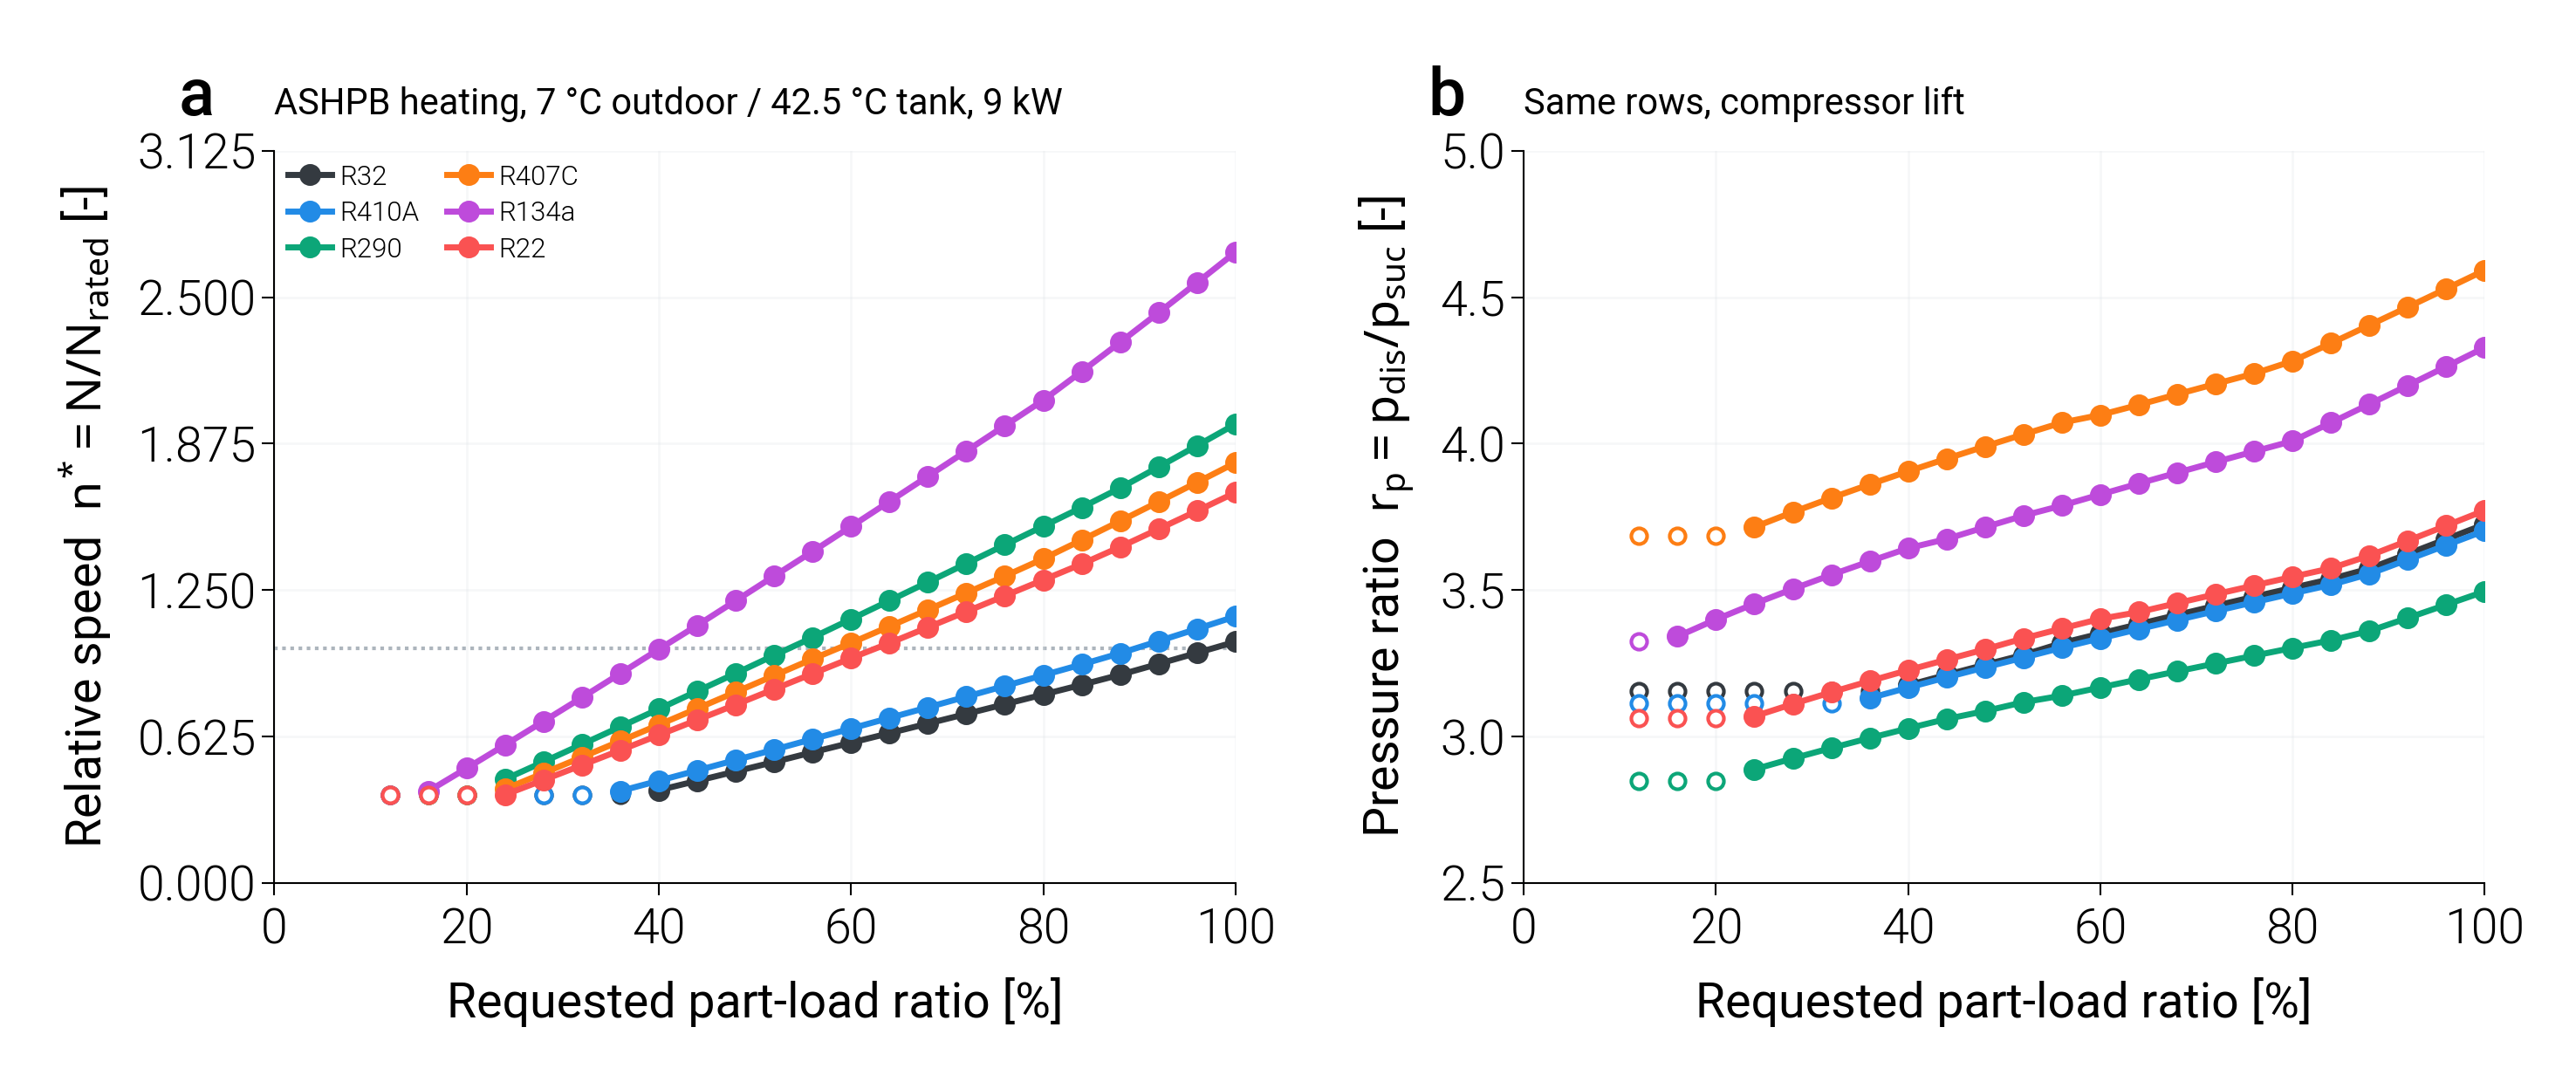

The table this chart was drawn from, first rows:
pass, case, refrigerant, PLR_requested, speed_bound, n_star, N, r_p, p_suc, p_dis, T_evap_sat, T_cond_sat, m_ref
fixed_disp, ASHPB_heating, R32, 1.0, , 1.029, 41.15, 3.724, 795887, 2964127, -0.6663, 47.5, 0.02826
fixed_disp, ASHPB_heating, R32, 0.96, , 0.9812, 39.25, 3.674, 803098, 2950297, -0.3859, 47.3, 0.02722
fixed_disp, ASHPB_heating, R32, 0.92, , 0.9343, 37.37, 3.623, 810497, 2936517, -0.1001, 47.1, 0.02616
fixed_disp, ASHPB_heating, R32, 0.88, , 0.888, 35.52, 3.573, 818002, 2922786, 0.1877, 46.9, 0.0251
fixed_disp, ASHPB_heating, R32, 0.84, , 0.8451, 33.8, 3.537, 822416, 2909105, 0.3561, 46.7, 0.024
fixed_disp, ASHPB_heating, R32, 0.8, , 0.8036, 32.14, 3.507, 825580, 2895472, 0.4764, 46.5, 0.0229
fixed_disp, ASHPB_heating, R32, 0.76, , 0.7621, 30.49, 3.477, 828892, 2881889, 0.6019, 46.3, 0.02179
fixed_disp, ASHPB_heating, R32, 0.72, , 0.7208, 28.83, 3.446, 832363, 2868354, 0.733, 46.1, 0.02067
fixed_disp, ASHPB_heating, R32, 0.68, , 0.6797, 27.19, 3.415, 836007, 2854869, 0.8702, 45.9, 0.01955
fixed_disp, ASHPB_heating, R32, 0.64, , 0.6386, 25.55, 3.383, 839842, 2841431, 1.014, 45.7, 0.01843
fixed_disp, ASHPB_heating, R32, 0.6, , 0.5978, 23.91, 3.351, 843888, 2828042, 1.165, 45.5, 0.01731
fixed_disp, ASHPB_heating, R32, 0.56, , 0.5571, 22.28, 3.319, 848167, 2814702, 1.325, 45.3, 0.01618
fixed_disp, ASHPB_heating, R32, 0.52, , 0.5156, 20.62, 3.278, 854542, 2801409, 1.561, 45.1, 0.01505
fixed_disp, ASHPB_heating, R32, 0.48, , 0.4753, 19.01, 3.245, 859323, 2788165, 1.738, 44.9, 0.01393
fixed_disp, ASHPB_heating, R32, 0.44, , 0.4352, 17.41, 3.21, 864438, 2774968, 1.926, 44.7, 0.0128
fixed_disp, ASHPB_heating, R32, 0.4, , 0.3953, 15.81, 3.175, 869943, 2761819, 2.127, 44.5, 0.01166
fixed_disp, ASHPB_heating, R32, 0.36, min, 0.375, 15.0, 3.154, 873503, 2755189, 2.257, 44.4, 0.01108
fixed_disp, ASHPB_heating, R32, 0.32, min, 0.375, 15.0, 3.154, 873503, 2755189, 2.257, 44.4, 0.01108
fixed_disp, ASHPB_heating, R32, 0.28, min, 0.375, 15.0, 3.154, 873503, 2755189, 2.257, 44.4, 0.01108
fixed_disp, ASHPB_heating, R32, 0.24, min, 0.375, 15.0, 3.154, 873503, 2755189, 2.257, 44.4, 0.01108
fixed_disp, ASHPB_heating, R32, 0.2, min, 0.375, 15.0, 3.154, 873503, 2755189, 2.257, 44.4, 0.01108
fixed_disp, ASHPB_heating, R32, 0.16, min, 0.375, 15.0, 3.154, 873503, 2755189, 2.257, 44.4, 0.01108
fixed_disp, ASHPB_heating, R32, 0.12, min, 0.375, 15.0, 3.154, 873503, 2755189, 2.257, 44.4, 0.01108
fixed_disp, ASHPB_heating, R410A, 1.0, , 1.137, 45.47, 3.702, 782898, 2898631, -0.6011, 47.5, 0.04327
fixed_disp, ASHPB_heating, R410A, 0.96, , 1.084, 43.35, 3.653, 789844, 2885166, -0.325, 47.3, 0.04168
fixed_disp, ASHPB_heating, R410A, 0.92, , 1.032, 41.26, 3.604, 796895, 2871750, -0.04669, 47.1, 0.04008
fixed_disp, ASHPB_heating, R410A, 0.88, , 0.9799, 39.2, 3.555, 804102, 2858381, 0.2359, 46.9, 0.03845
fixed_disp, ASHPB_heating, R410A, 0.84, , 0.9319, 37.28, 3.518, 808796, 2845061, 0.4189, 46.7, 0.03677
fixed_disp, ASHPB_heating, R410A, 0.8, , 0.886, 35.44, 3.488, 811850, 2831789, 0.5375, 46.5, 0.03507
fixed_disp, ASHPB_heating, R410A, 0.76, , 0.8401, 33.61, 3.458, 815045, 2818564, 0.6613, 46.3, 0.03337
fixed_disp, ASHPB_heating, R410A, 0.72, , 0.7945, 31.78, 3.428, 818390, 2805387, 0.7905, 46.1, 0.03166
fixed_disp, ASHPB_heating, R410A, 0.68, , 0.7489, 29.96, 3.397, 821900, 2792257, 0.9256, 45.9, 0.02994
fixed_disp, ASHPB_heating, R410A, 0.64, , 0.7036, 28.14, 3.366, 825590, 2779175, 1.067, 45.7, 0.02822
fixed_disp, ASHPB_heating, R410A, 0.6, , 0.6584, 26.34, 3.335, 829479, 2766140, 1.216, 45.5, 0.0265
fixed_disp, ASHPB_heating, R410A, 0.56, , 0.6134, 24.53, 3.303, 833588, 2753152, 1.372, 45.3, 0.02476
fixed_disp, ASHPB_heating, R410A, 0.52, , 0.5684, 22.74, 3.269, 838265, 2740211, 1.55, 45.1, 0.02304
fixed_disp, ASHPB_heating, R410A, 0.48, , 0.5239, 20.95, 3.236, 842906, 2727316, 1.725, 44.9, 0.02132
fixed_disp, ASHPB_heating, R410A, 0.44, , 0.4796, 19.18, 3.202, 847867, 2714468, 1.912, 44.7, 0.01959
fixed_disp, ASHPB_heating, R410A, 0.4, , 0.4355, 17.42, 3.167, 853200, 2701667, 2.112, 44.5, 0.01785
fixed_disp, ASHPB_heating, R410A, 0.36, , 0.3917, 15.67, 3.13, 858971, 2688912, 2.327, 44.3, 0.01611
fixed_disp, ASHPB_heating, R410A, 0.32, min, 0.375, 15.0, 3.113, 862165, 2684128, 2.445, 44.22, 0.01545
fixed_disp, ASHPB_heating, R410A, 0.28, min, 0.375, 15.0, 3.113, 862165, 2684128, 2.445, 44.22, 0.01545
fixed_disp, ASHPB_heating, R410A, 0.24, min, 0.375, 15.0, 3.113, 862165, 2684128, 2.445, 44.22, 0.01545
fixed_disp, ASHPB_heating, R410A, 0.2, min, 0.375, 15.0, 3.113, 862165, 2684128, 2.445, 44.22, 0.01545
fixed_disp, ASHPB_heating, R410A, 0.16, min, 0.375, 15.0, 3.113, 862165, 2684128, 2.445, 44.22, 0.01545
fixed_disp, ASHPB_heating, R410A, 0.12, min, 0.375, 15.0, 3.113, 862165, 2684128, 2.445, 44.22, 0.01545
fixed_disp, ASHPB_heating, R290, 1.0, , 1.958, 78.32, 3.495, 464087, 1621999, -0.7217, 47.5, 0.02555
fixed_disp, ASHPB_heating, R290, 0.96, , 1.866, 74.64, 3.45, 468136, 1614853, -0.4385, 47.3, 0.02458
fixed_disp, ASHPB_heating, R290, 0.92, , 1.775, 71, 3.404, 472243, 1607729, -0.1531, 47.1, 0.02361
fixed_disp, ASHPB_heating, R290, 0.88, , 1.685, 67.41, 3.36, 476408, 1600628, 0.1344, 46.9, 0.02263
fixed_disp, ASHPB_heating, R290, 0.84, , 1.602, 64.09, 3.328, 478824, 1593551, 0.3004, 46.7, 0.02164
fixed_disp, ASHPB_heating, R290, 0.8, , 1.522, 60.88, 3.302, 480473, 1586496, 0.4132, 46.5, 0.02064
fixed_disp, ASHPB_heating, R290, 0.76, , 1.442, 57.69, 3.276, 482193, 1579465, 0.5307, 46.3, 0.01964
fixed_disp, ASHPB_heating, R290, 0.72, , 1.363, 54.51, 3.249, 483989, 1572456, 0.653, 46.1, 0.01864
fixed_disp, ASHPB_heating, R290, 0.68, , 1.283, 51.33, 3.222, 485868, 1565470, 0.7806, 45.9, 0.01763
fixed_disp, ASHPB_heating, R290, 0.64, , 1.204, 48.17, 3.195, 487837, 1558507, 0.9139, 45.7, 0.01662
fixed_disp, ASHPB_heating, R290, 0.6, , 1.126, 45.02, 3.167, 489905, 1551566, 1.053, 45.5, 0.01561
fixed_disp, ASHPB_heating, R290, 0.56, , 1.047, 41.88, 3.139, 492080, 1544648, 1.2, 45.3, 0.0146
fixed_disp, ASHPB_heating, R290, 0.52, , 0.9711, 38.84, 3.117, 493402, 1537753, 1.289, 45.1, 0.01357
fixed_disp, ASHPB_heating, R290, 0.48, , 0.8939, 35.76, 3.086, 496024, 1530881, 1.464, 44.9, 0.01254
... 78 more rows
